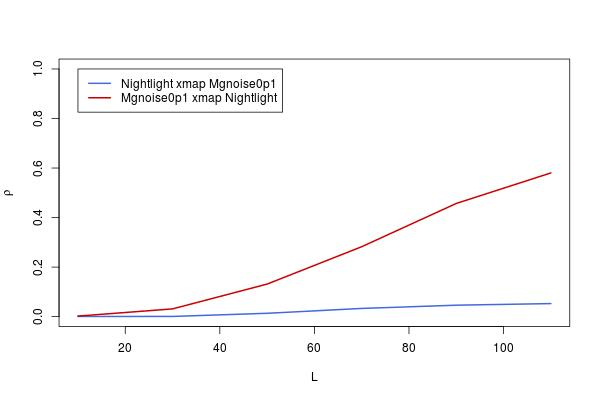

Data behind this chart, as committed beside it:
, lib_sizes, x_xmap_y_means, y_xmap_x_means, x_xmap_y_Sig, y_xmap_x_Sig, x_xmap_y_upper, x_xmap_y_lower, y_xmap_x_upper, y_xmap_x_lower
10, 10, 0.0007727, 0.002368, 0.4922, 0.476, 0.07767, -0.07613, 0.07926, -0.07455
30, 30, 0.0008392, 0.03139, 0.4915, 0.2122, 0.07774, -0.07607, 0.108, -0.04562
50, 50, 0.01358, 0.1316, 0.3649, 0.0003864, 0.09038, -0.06339, 0.2064, 0.05522
70, 70, 0.03322, 0.2824, 0.1989, 1.0991207943789e-13, 0.1098, -0.04379, 0.3517, 0.2101
90, 90, 0.04628, 0.4571, 0.1193, 0, 0.1227, -0.03073, 0.5158, 0.394
110, 110, 0.05274, 0.5803, 0.08963, 0, 0.1291, -0.02426, 0.6291, 0.5269
